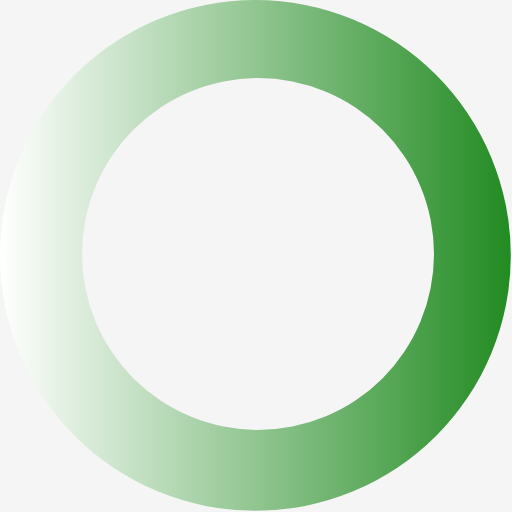
t = 0.00 s
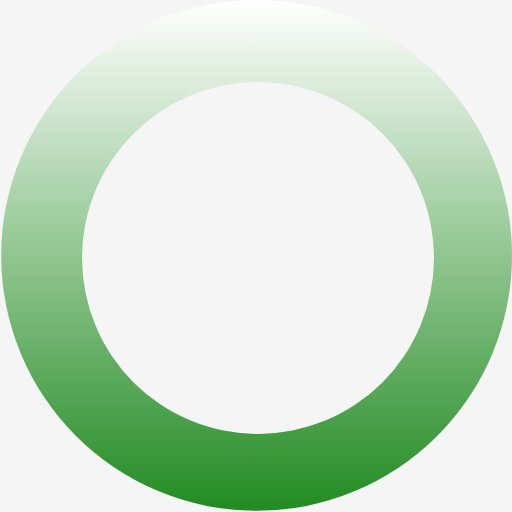
t = 0.27 s
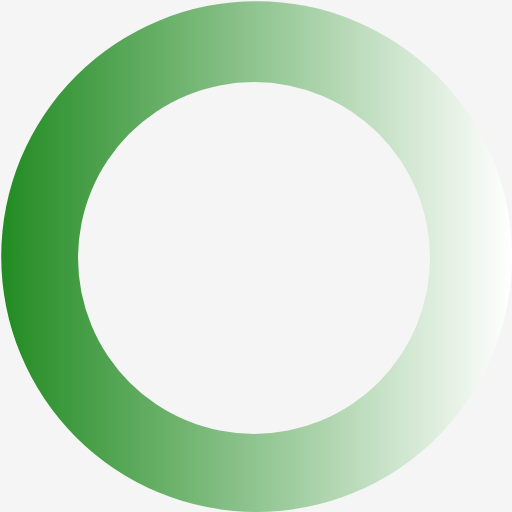
t = 0.54 s
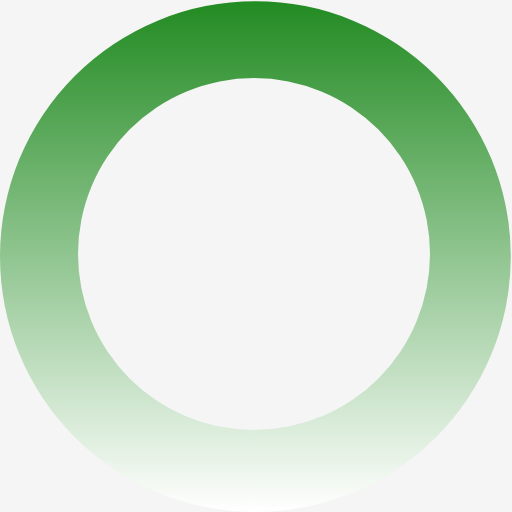
t = 0.81 s

The animated SVG that drew these frames (rendered in a browser with its animation timeline set to each time). Animation: 1 SMIL element (animateTransform=1); one cycle of 1.08 s, repeats indefinitely.

<?xml version="1.0" encoding="UTF-8" standalone="no"?><svg xmlns:svg="http://www.w3.org/2000/svg" xmlns="http://www.w3.org/2000/svg" xmlns:xlink="http://www.w3.org/1999/xlink" version="1.0" width="64px" height="64px" viewBox="0 0 128 128" xml:space="preserve"><rect x="0" y="0" width="100%" height="100%" fill="#f5f5f5" /><g><linearGradient id="linear-gradient"><stop offset="0%" stop-color="#ffffff" fill-opacity="0"/><stop offset="100%" stop-color="#228b22" fill-opacity="1"/></linearGradient><path d="M63.85 0A63.85 63.85 0 1 1 0 63.85 63.85 63.85 0 0 1 63.85 0zm.65 19.5a44 44 0 1 1-44 44 44 44 0 0 1 44-44z" fill="url(#linear-gradient)" fill-rule="evenodd"/><animateTransform attributeName="transform" type="rotate" from="0 64 64" to="360 64 64" dur="1080ms" repeatCount="indefinite"></animateTransform></g></svg>
